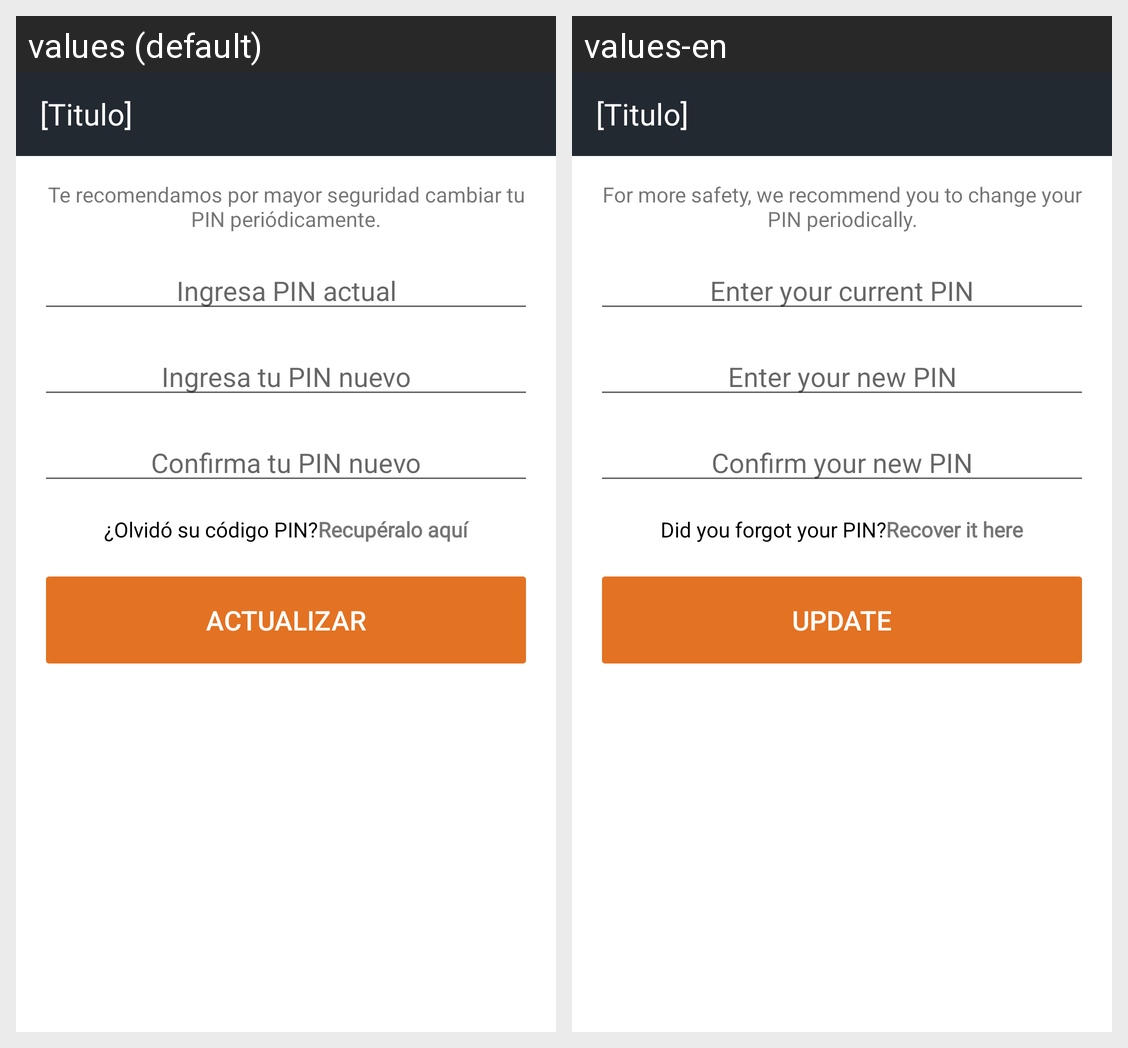

The Android screen above is rendered under two locales of the same app. Produce the string resources it draws, with the default and per-locale values.
Android screen res/layout/activity_update_pin.xml rendered under 2 locales, left to right: values (default), values-en. Device: Nexus 5 (rendered at 1080×1920; each locale shown at half size, 540×960, under a caption strip naming it); theme AppThemeForm.
Strings drawn on this screen, with the default value and each locale's value (text and hints the layout hard-codes, and strings that could not be matched under every locale, appear in the picture but are not listed):

recommendation_about_pin
  values: Te recomendamos por mayor seguridad cambiar tu PIN periódicamente.
  values-en: For more safety, we recommend you to change your PIN periodically.

current_pin_placeholder
  values: Ingresa PIN actual
  values-en: Enter your current PIN

new_pin_placeholder
  values: Ingresa tu PIN nuevo
  values-en: Enter your new PIN

confirmation_pin_placeholder
  values: Confirma tu PIN nuevo
  values-en: Confirm your new PIN

forgot_your_pin
  values: ¿Olvidó su código PIN?
  values-en: Did you forgot your PIN?

get_it_back_here
  values: Recupéralo aquí
  values-en: Recover it here

activity_update_pin_continue
  values: ACTUALIZAR
  values-en: UPDATE
